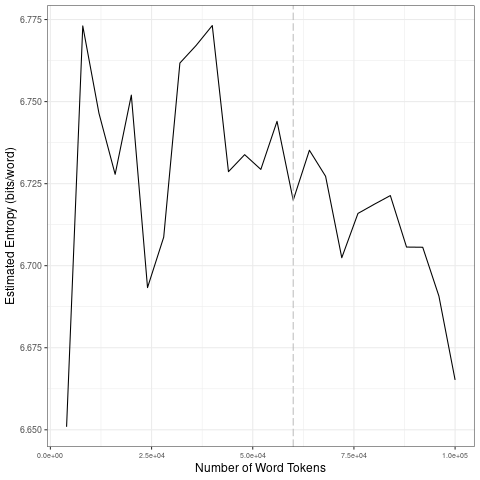

Values plotted in this chart, from the file beside it:
file, entropy.Corpus.Size, entropy.Entropy, sd.Corpus.Size, sd.SD
data/covid-clean/2020_by_es/2020-10-15_t…, 4000, 6.651, 20000, 0.04708
data/covid-clean/2020_by_es/2020-10-15_t…, 8000, 6.773, 40000, 0.03696
data/covid-clean/2020_by_es/2020-10-15_t…, 12000, 6.746, 60000, 0.008757
data/covid-clean/2020_by_es/2020-10-15_t…, 16000, 6.728, 80000, 0.01235
data/covid-clean/2020_by_es/2020-10-15_t…, 20000, 6.752, 1e+05, 0.02116
data/covid-clean/2020_by_es/2020-10-15_t…, 24000, 6.693, 20000, 0.04708
data/covid-clean/2020_by_es/2020-10-15_t…, 28000, 6.709, 40000, 0.03696
data/covid-clean/2020_by_es/2020-10-15_t…, 32000, 6.762, 60000, 0.008757
data/covid-clean/2020_by_es/2020-10-15_t…, 36000, 6.767, 80000, 0.01235
data/covid-clean/2020_by_es/2020-10-15_t…, 40000, 6.773, 1e+05, 0.02116
data/covid-clean/2020_by_es/2020-10-15_t…, 44000, 6.729, 20000, 0.04708
data/covid-clean/2020_by_es/2020-10-15_t…, 48000, 6.734, 40000, 0.03696
data/covid-clean/2020_by_es/2020-10-15_t…, 52000, 6.729, 60000, 0.008757
data/covid-clean/2020_by_es/2020-10-15_t…, 56000, 6.744, 80000, 0.01235
data/covid-clean/2020_by_es/2020-10-15_t…, 60000, 6.72, 1e+05, 0.02116
data/covid-clean/2020_by_es/2020-10-15_t…, 64000, 6.735, 20000, 0.04708
data/covid-clean/2020_by_es/2020-10-15_t…, 68000, 6.727, 40000, 0.03696
data/covid-clean/2020_by_es/2020-10-15_t…, 72000, 6.702, 60000, 0.008757
data/covid-clean/2020_by_es/2020-10-15_t…, 76000, 6.716, 80000, 0.01235
data/covid-clean/2020_by_es/2020-10-15_t…, 80000, 6.719, 1e+05, 0.02116
data/covid-clean/2020_by_es/2020-10-15_t…, 84000, 6.721, 20000, 0.04708
data/covid-clean/2020_by_es/2020-10-15_t…, 88000, 6.706, 40000, 0.03696
data/covid-clean/2020_by_es/2020-10-15_t…, 92000, 6.706, 60000, 0.008757
data/covid-clean/2020_by_es/2020-10-15_t…, 96000, 6.691, 80000, 0.01235
data/covid-clean/2020_by_es/2020-10-15_t…, 1e+05, 6.665, 1e+05, 0.02116
